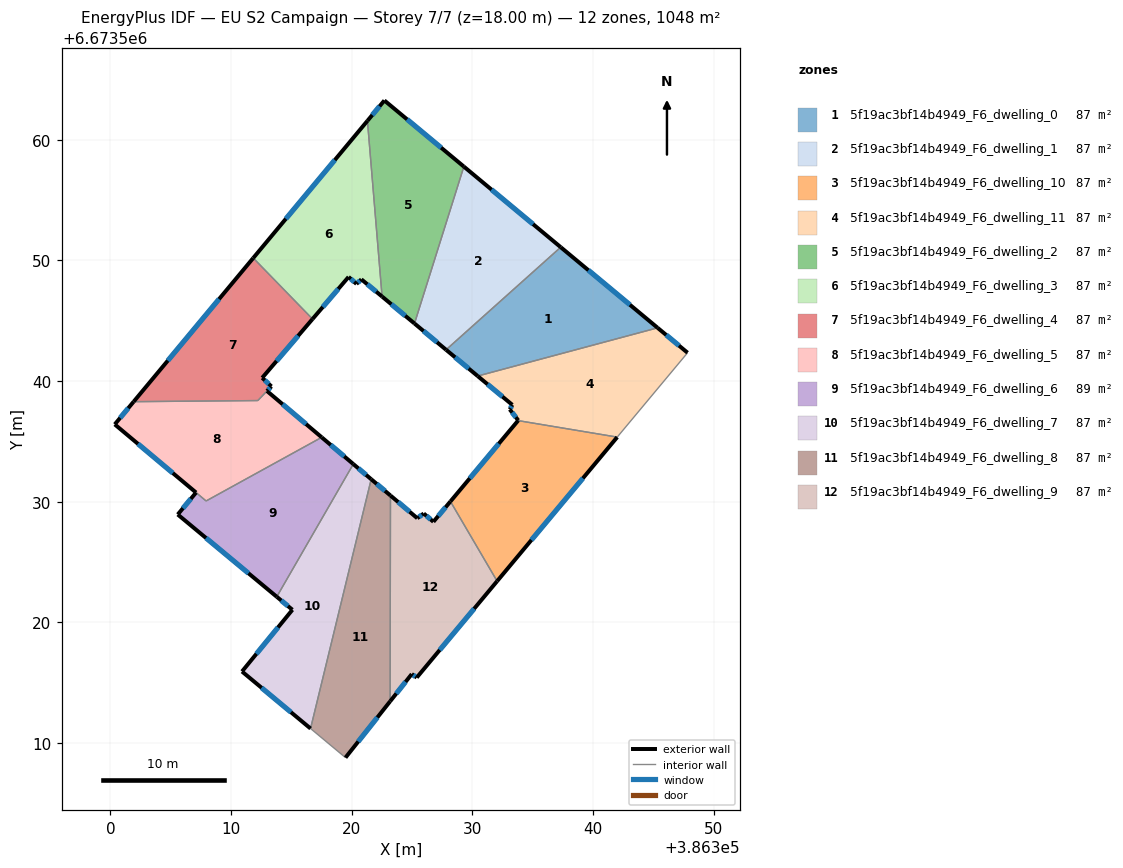
=== STOREY PLAN SPEC (per zone: floor XY polygon, exterior-wall plan segments, windows/doors) ===
zone 1: 5f19ac3bf14b4949_F6_dwelling_0  (87.4 m²)
  floor: (386345.35, 6673544.42) (386330.44, 6673540.42) (386327.82, 6673542.60) (386337.32, 6673551.10)
  exterior wall: (386327.82, 6673542.60) – (386330.44, 6673540.42)  [3.4 m]
    window: (386328.57, 6673541.98) – (386329.69, 6673541.04)  [1.9 m²]
  exterior wall: (386345.35, 6673544.42) – (386337.32, 6673551.10)  [10.4 m]
    window: (386343.06, 6673546.33) – (386339.62, 6673549.19)  [5.8 m²]
  interior walls: 2
zone 2: 5f19ac3bf14b4949_F6_dwelling_1  (87.4 m²)
  floor: (386337.32, 6673551.10) (386327.82, 6673542.60) (386325.20, 6673544.78) (386329.29, 6673557.78)
  exterior wall: (386325.20, 6673544.78) – (386327.82, 6673542.60)  [3.4 m]
    window: (386325.95, 6673544.16) – (386327.07, 6673543.22)  [1.9 m²]
  exterior wall: (386337.32, 6673551.10) – (386329.29, 6673557.78)  [10.4 m]
    window: (386335.03, 6673553.01) – (386331.59, 6673555.87)  [5.8 m²]
  interior walls: 2
zone 3: 5f19ac3bf14b4949_F6_dwelling_10  (87.4 m²)
  floor: (386342.01, 6673535.36) (386332.05, 6673523.42) (386328.18, 6673530.03) (386333.79, 6673536.73)
  exterior wall: (386333.79, 6673536.73) – (386328.18, 6673530.03)  [8.7 m]
    window: (386332.19, 6673534.82) – (386329.78, 6673531.94)  [4.8 m²]
  exterior wall: (386332.05, 6673523.42) – (386342.01, 6673535.36)  [15.5 m]
    window: (386334.89, 6673526.83) – (386339.16, 6673531.95)  [8.6 m²]
  interior walls: 2
zone 4: 5f19ac3bf14b4949_F6_dwelling_11  (87.4 m²)
  floor: (386347.84, 6673542.35) (386342.01, 6673535.36) (386333.79, 6673536.73) (386333.80, 6673536.75) (386333.10, 6673537.66) (386333.31, 6673538.03) (386330.44, 6673540.42) (386345.35, 6673544.42)
  exterior wall: (386333.80, 6673536.75) – (386333.79, 6673536.73)  [0.0 m]
  exterior wall: (386333.10, 6673537.66) – (386333.80, 6673536.75)  [1.2 m]
    window: (386333.30, 6673537.40) – (386333.60, 6673537.01)  [0.6 m²]
  exterior wall: (386333.31, 6673538.03) – (386333.10, 6673537.66)  [0.4 m]
    window: (386333.25, 6673537.93) – (386333.16, 6673537.77)  [0.2 m²]
  exterior wall: (386330.44, 6673540.42) – (386333.31, 6673538.03)  [3.7 m]
    window: (386331.26, 6673539.74) – (386332.49, 6673538.72)  [2.1 m²]
  exterior wall: (386347.84, 6673542.35) – (386345.35, 6673544.42)  [3.2 m]
    window: (386347.13, 6673542.94) – (386346.06, 6673543.83)  [1.8 m²]
  interior walls: 3
zone 5: 5f19ac3bf14b4949_F6_dwelling_2  (87.4 m²)
  floor: (386329.29, 6673557.78) (386325.20, 6673544.78) (386322.52, 6673547.01) (386321.30, 6673561.58) (386322.71, 6673563.26)
  exterior wall: (386322.52, 6673547.01) – (386325.20, 6673544.78)  [3.5 m]
    window: (386323.28, 6673546.37) – (386324.43, 6673545.42)  [1.9 m²]
  exterior wall: (386322.71, 6673563.26) – (386321.30, 6673561.58)  [2.2 m]
    window: (386322.31, 6673562.78) – (386321.70, 6673562.06)  [1.2 m²]
  exterior wall: (386329.29, 6673557.78) – (386322.71, 6673563.26)  [8.6 m]
    window: (386327.41, 6673559.35) – (386324.59, 6673561.70)  [4.7 m²]
  interior walls: 2
zone 6: 5f19ac3bf14b4949_F6_dwelling_3  (87.4 m²)
  floor: (386321.30, 6673561.58) (386322.52, 6673547.01) (386320.80, 6673548.44) (386320.39, 6673548.06) (386319.74, 6673548.64) (386316.75, 6673545.15) (386311.84, 6673550.21)
  exterior wall: (386320.80, 6673548.44) – (386322.52, 6673547.01)  [2.2 m]
    window: (386321.29, 6673548.03) – (386322.02, 6673547.42)  [1.2 m²]
  exterior wall: (386320.39, 6673548.06) – (386320.80, 6673548.44)  [0.6 m]
    window: (386320.51, 6673548.17) – (386320.68, 6673548.33)  [0.3 m²]
  exterior wall: (386319.74, 6673548.64) – (386320.39, 6673548.06)  [0.9 m]
    window: (386319.93, 6673548.47) – (386320.21, 6673548.22)  [0.5 m²]
  exterior wall: (386316.75, 6673545.15) – (386319.74, 6673548.64)  [4.6 m]
    window: (386317.60, 6673546.15) – (386318.88, 6673547.64)  [2.5 m²]
  exterior wall: (386321.30, 6673561.58) – (386311.84, 6673550.21)  [14.8 m]
    window: (386318.60, 6673558.33) – (386314.54, 6673553.45)  [8.2 m²]
  interior walls: 2
zone 7: 5f19ac3bf14b4949_F6_dwelling_4  (86.7 m²)
  floor: (386311.84, 6673550.21) (386316.75, 6673545.15) (386312.58, 6673540.28) (386313.34, 6673539.57) (386312.97, 6673539.18) (386312.22, 6673538.39) (386301.92, 6673538.30)
  exterior wall: (386311.84, 6673550.21) – (386301.92, 6673538.30)  [15.5 m]
    window: (386309.00, 6673546.80) – (386304.76, 6673541.70)  [8.5 m²]
  exterior wall: (386312.58, 6673540.28) – (386316.75, 6673545.15)  [6.4 m]
    window: (386313.77, 6673541.67) – (386315.56, 6673543.76)  [3.5 m²]
  exterior wall: (386313.34, 6673539.57) – (386312.58, 6673540.28)  [1.0 m]
    window: (386313.13, 6673539.77) – (386312.80, 6673540.07)  [0.6 m²]
  exterior wall: (386312.97, 6673539.18) – (386313.34, 6673539.57)  [0.5 m]
    window: (386313.08, 6673539.29) – (386313.24, 6673539.46)  [0.3 m²]
  interior walls: 3
zone 8: 5f19ac3bf14b4949_F6_dwelling_5  (86.5 m²)
  floor: (386317.51, 6673535.34) (386307.93, 6673530.07) (386300.36, 6673536.42) (386301.92, 6673538.30) (386312.22, 6673538.39) (386312.98, 6673539.18)
  exterior wall: (386301.92, 6673538.30) – (386300.36, 6673536.42)  [2.4 m]
    window: (386301.48, 6673537.76) – (386300.81, 6673536.95)  [1.3 m²]
  exterior wall: (386317.51, 6673535.34) – (386312.98, 6673539.18)  [5.9 m]
    window: (386316.22, 6673536.44) – (386314.27, 6673538.09)  [3.3 m²]
  exterior wall: (386300.36, 6673536.42) – (386307.10, 6673530.77)  [8.8 m]
    window: (386302.28, 6673534.80) – (386305.17, 6673532.38)  [4.8 m²]
  interior walls: 4
zone 9: 5f19ac3bf14b4949_F6_dwelling_6  (88.8 m²)
  floor: (386320.13, 6673533.13) (386313.79, 6673522.13) (386305.58, 6673528.95) (386307.10, 6673530.77) (386307.93, 6673530.07) (386317.51, 6673535.34)
  exterior wall: (386305.58, 6673528.95) – (386313.79, 6673522.13)  [10.7 m]
    window: (386307.92, 6673527.00) – (386311.44, 6673524.08)  [5.9 m²]
  exterior wall: (386307.10, 6673530.77) – (386305.58, 6673528.95)  [2.4 m]
    window: (386306.66, 6673530.25) – (386306.01, 6673529.47)  [1.3 m²]
  exterior wall: (386320.13, 6673533.13) – (386317.51, 6673535.34)  [3.4 m]
    window: (386319.38, 6673533.76) – (386318.26, 6673534.71)  [1.9 m²]
  interior walls: 3
zone 10: 5f19ac3bf14b4949_F6_dwelling_7  (87.4 m²)
  floor: (386321.61, 6673531.87) (386316.59, 6673511.21) (386310.91, 6673515.93) (386315.08, 6673521.05) (386313.79, 6673522.13) (386320.13, 6673533.13)
  exterior wall: (386313.79, 6673522.13) – (386315.08, 6673521.05)  [1.7 m]
    window: (386314.16, 6673521.82) – (386314.71, 6673521.36)  [0.9 m²]
  exterior wall: (386321.61, 6673531.87) – (386320.13, 6673533.13)  [1.9 m]
    window: (386321.19, 6673532.23) – (386320.55, 6673532.77)  [1.1 m²]
  exterior wall: (386310.91, 6673515.93) – (386316.59, 6673511.21)  [7.4 m]
    window: (386312.53, 6673514.58) – (386314.96, 6673512.56)  [4.1 m²]
  exterior wall: (386315.08, 6673521.05) – (386310.91, 6673515.93)  [6.6 m]
    window: (386313.89, 6673519.59) – (386312.10, 6673517.40)  [3.6 m²]
  interior walls: 2
zone 11: 5f19ac3bf14b4949_F6_dwelling_8  (87.3 m²)
  floor: (386323.21, 6673530.52) (386323.18, 6673513.46) (386319.48, 6673508.80) (386316.59, 6673511.21) (386321.61, 6673531.87)
  exterior wall: (386323.21, 6673530.52) – (386321.61, 6673531.87)  [2.1 m]
    window: (386322.75, 6673530.91) – (386322.07, 6673531.48)  [1.2 m²]
  exterior wall: (386319.48, 6673508.80) – (386323.18, 6673513.46)  [6.0 m]
    window: (386320.54, 6673510.13) – (386322.13, 6673512.13)  [3.3 m²]
  interior walls: 3
zone 12: 5f19ac3bf14b4949_F6_dwelling_9  (87.4 m²)
  floor: (386328.18, 6673530.03) (386332.05, 6673523.42) (386325.39, 6673515.43) (386324.97, 6673515.72) (386323.18, 6673513.46) (386323.21, 6673530.52) (386325.43, 6673528.64) (386325.97, 6673529.03) (386326.77, 6673528.34)
  exterior wall: (386323.18, 6673513.46) – (386324.97, 6673515.72)  [2.9 m]
    window: (386323.70, 6673514.11) – (386324.46, 6673515.07)  [1.6 m²]
  exterior wall: (386325.43, 6673528.64) – (386323.21, 6673530.52)  [2.9 m]
    window: (386324.80, 6673529.18) – (386323.85, 6673529.98)  [1.6 m²]
  exterior wall: (386325.97, 6673529.03) – (386325.43, 6673528.64)  [0.7 m]
    window: (386325.81, 6673528.92) – (386325.59, 6673528.75)  [0.4 m²]
  exterior wall: (386326.77, 6673528.34) – (386325.97, 6673529.03)  [1.1 m]
    window: (386326.54, 6673528.54) – (386326.20, 6673528.83)  [0.6 m²]
  exterior wall: (386328.18, 6673530.03) – (386326.77, 6673528.34)  [2.2 m]
    window: (386327.78, 6673529.55) – (386327.17, 6673528.82)  [1.2 m²]
  exterior wall: (386325.39, 6673515.43) – (386332.05, 6673523.42)  [10.4 m]
    window: (386327.29, 6673517.72) – (386330.15, 6673521.14)  [5.7 m²]
  exterior wall: (386324.97, 6673515.72) – (386325.39, 6673515.43)  [0.5 m]
    window: (386325.09, 6673515.64) – (386325.27, 6673515.52)  [0.3 m²]
  interior walls: 2

=== DERIVED (storey summary) ===
Building: EU S2 Campaign
Storey: 7 of 7  (floor level z = 18.00 m)
Storey gross floor area: 1048.3 m²
Zones on this storey: 12
  - 5f19ac3bf14b4949_F6_dwelling_0: floor 87.4 m²; exterior wall 13.9 m (41.6 m²); 2 window(s) 7.6 m²; WWR 18.4%
  - 5f19ac3bf14b4949_F6_dwelling_1: floor 87.4 m²; exterior wall 13.9 m (41.6 m²); 2 window(s) 7.6 m²; WWR 18.4%
  - 5f19ac3bf14b4949_F6_dwelling_10: floor 87.4 m²; exterior wall 24.3 m (72.8 m²); 2 window(s) 13.4 m²; WWR 18.4%
  - 5f19ac3bf14b4949_F6_dwelling_11: floor 87.4 m²; exterior wall 8.6 m (25.7 m²); 4 window(s) 4.7 m²; WWR 18.3%
  - 5f19ac3bf14b4949_F6_dwelling_2: floor 87.4 m²; exterior wall 14.3 m (42.8 m²); 3 window(s) 7.9 m²; WWR 18.4%
  - 5f19ac3bf14b4949_F6_dwelling_3: floor 87.4 m²; exterior wall 23.1 m (69.2 m²); 5 window(s) 12.7 m²; WWR 18.4%
  - 5f19ac3bf14b4949_F6_dwelling_4: floor 86.7 m²; exterior wall 23.5 m (70.5 m²); 4 window(s) 12.9 m²; WWR 18.4%
  - 5f19ac3bf14b4949_F6_dwelling_5: floor 86.5 m²; exterior wall 17.2 m (51.5 m²); 3 window(s) 9.5 m²; WWR 18.4%
  - 5f19ac3bf14b4949_F6_dwelling_6: floor 88.8 m²; exterior wall 16.5 m (49.4 m²); 3 window(s) 9.1 m²; WWR 18.4%
  - 5f19ac3bf14b4949_F6_dwelling_7: floor 87.4 m²; exterior wall 17.6 m (52.9 m²); 4 window(s) 9.7 m²; WWR 18.4%
  - 5f19ac3bf14b4949_F6_dwelling_8: floor 87.3 m²; exterior wall 8.0 m (24.1 m²); 2 window(s) 4.4 m²; WWR 18.4%
  - 5f19ac3bf14b4949_F6_dwelling_9: floor 87.4 m²; exterior wall 20.6 m (61.8 m²); 7 window(s) 11.4 m²; WWR 18.4%
Zone adjacency (shared interzone walls):
  - 5f19ac3bf14b4949_F6_dwelling_0 ↔ 5f19ac3bf14b4949_F6_dwelling_1
  - 5f19ac3bf14b4949_F6_dwelling_0 ↔ 5f19ac3bf14b4949_F6_dwelling_11
  - 5f19ac3bf14b4949_F6_dwelling_1 ↔ 5f19ac3bf14b4949_F6_dwelling_2
  - 5f19ac3bf14b4949_F6_dwelling_10 ↔ 5f19ac3bf14b4949_F6_dwelling_11
  - 5f19ac3bf14b4949_F6_dwelling_10 ↔ 5f19ac3bf14b4949_F6_dwelling_9
  - 5f19ac3bf14b4949_F6_dwelling_2 ↔ 5f19ac3bf14b4949_F6_dwelling_3
  - 5f19ac3bf14b4949_F6_dwelling_3 ↔ 5f19ac3bf14b4949_F6_dwelling_4
  - 5f19ac3bf14b4949_F6_dwelling_4 ↔ 5f19ac3bf14b4949_F6_dwelling_5
  - 5f19ac3bf14b4949_F6_dwelling_5 ↔ 5f19ac3bf14b4949_F6_dwelling_6
  - 5f19ac3bf14b4949_F6_dwelling_6 ↔ 5f19ac3bf14b4949_F6_dwelling_7
  - 5f19ac3bf14b4949_F6_dwelling_7 ↔ 5f19ac3bf14b4949_F6_dwelling_8
  - 5f19ac3bf14b4949_F6_dwelling_8 ↔ 5f19ac3bf14b4949_F6_dwelling_9